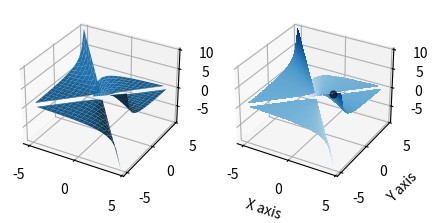
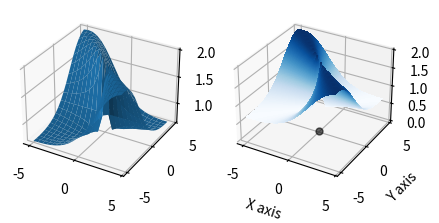
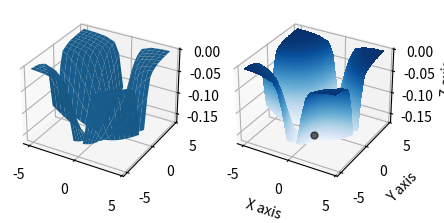

Reproduce these figures in Python, in order.
import matplotlib.pyplot as plt 
import matplotlib
from mpl_toolkits.mplot3d import axes3d
import numpy as np

plt.style.use('_mpl-gallery')

# Define Globally for all functions
X = np.arange(-5, 5, 0.5)
Y = np.arange(-5, 5, 0.5)
X, Y = np.meshgrid(X, Y)

def f(X,Y):
    return (X**2 - X*Y)/(X**2 - Y**2)

def g(X,Y):
    return (X**2 + Y**2)/(X**2 + X*Y + Y**2)

def h(X,Y):
    return (np.sin(X + X*Y) - X - X*Y)/(X**3 * (Y+1)**3)



# Limit 1.1
def makePlot(function, xlim, ylim, limval):
    Z = function
    # make window wide enough to fit multiple graphs
    fig = plt.figure(figsize=plt.figaspect(0.5))

    # first plot
    ax = fig.add_subplot(1, 2, 1, projection='3d')
    # fig, ax = plt.subplots(subplot_kw={"projection": "3d"})
    ax.plot_surface(X, Y, Z, vmin=Z.min() * 2)

    # second subplot
    ax = fig.add_subplot(1, 2, 2, projection='3d')
    ax.contourf(X,Y,Z, 200)

    ax.plot([xlim], [ylim], [limval], markerfacecolor='k', markeredgecolor='k', marker='o', markersize=5, alpha=0.6)

    ax.set_xlabel("X axis")
    ax.set_ylabel("Y axis")
    ax.set_zlabel("Z axis")
    plt.show()


makePlot(f(X,Y),1,1,0.5)
input("Press enter to continue")
makePlot(g(X,Y), 0, 0, 0)
input("Press enter to continue")
makePlot(h(X,Y), 0,-1, -1/6)
